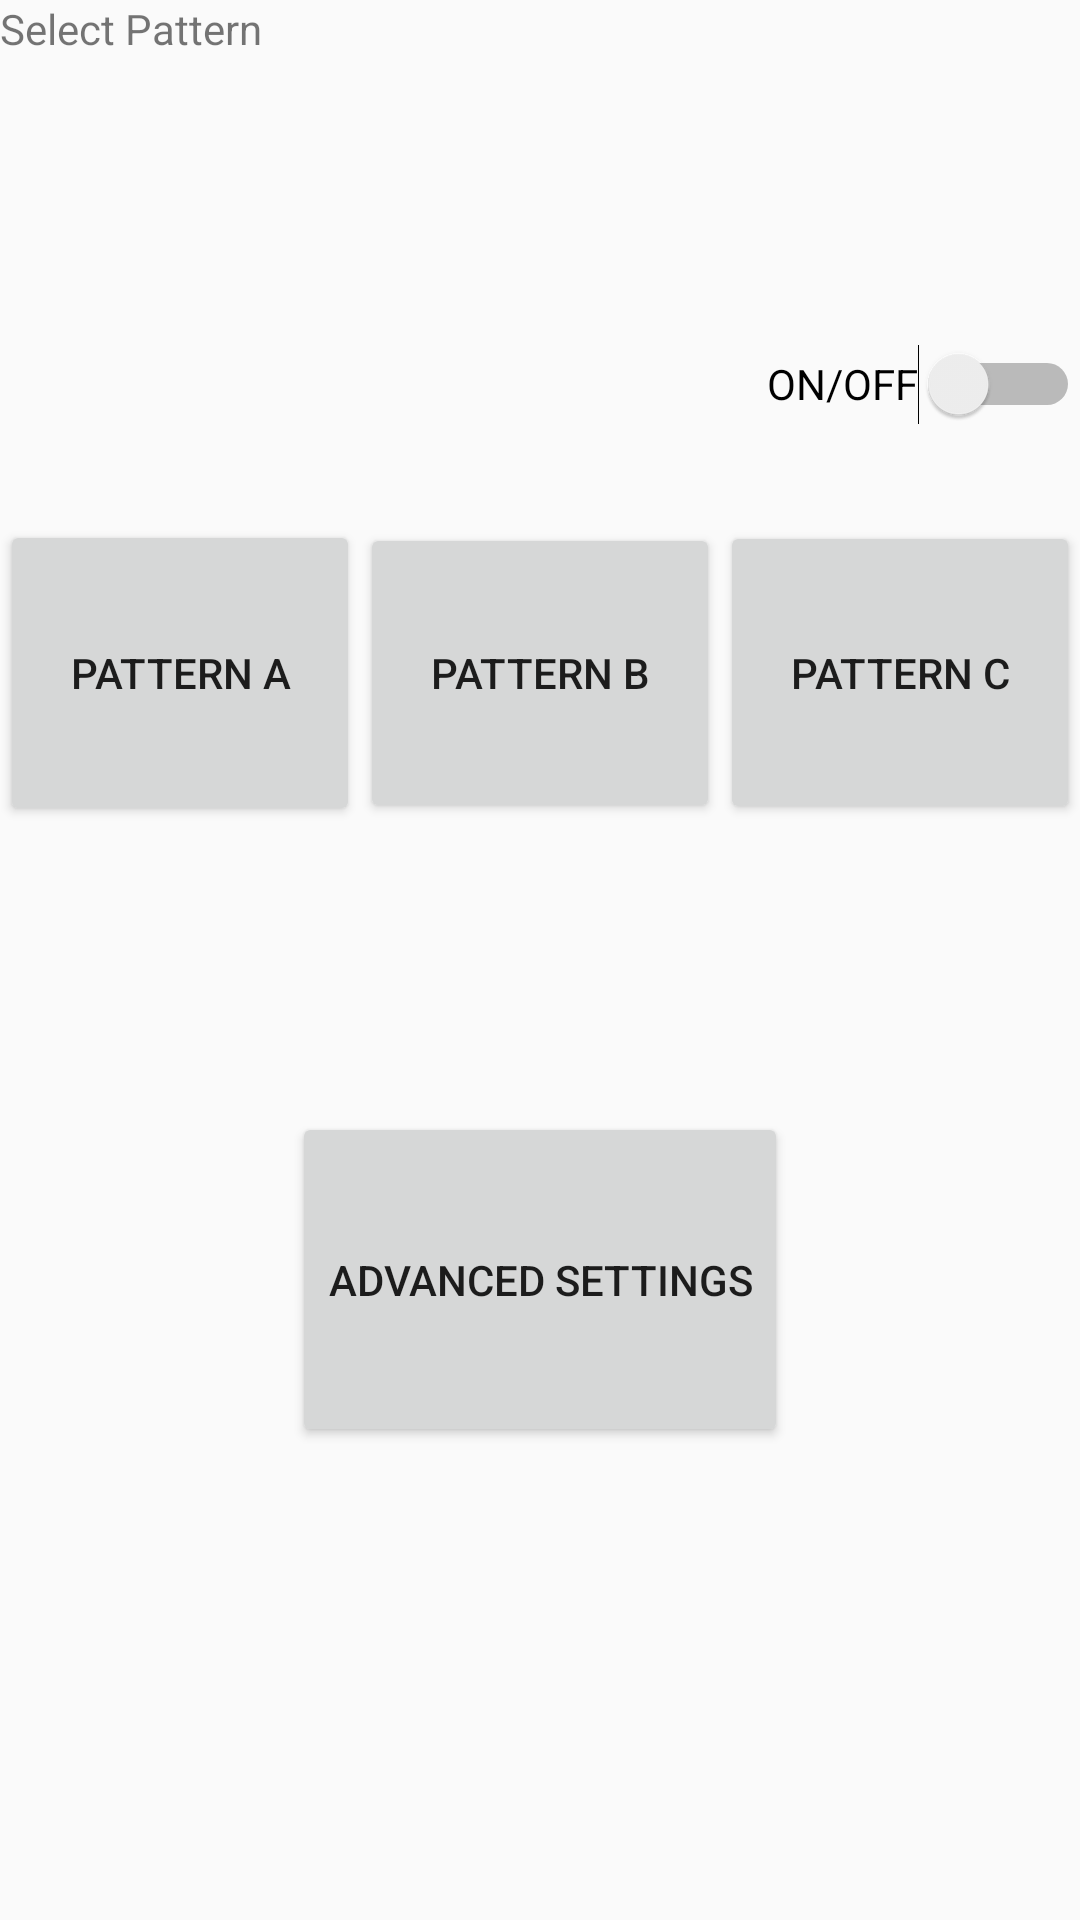

This screen was rendered from an Android layout file. Write that file and the resources it references.
<!-- AndroidManifest.xml: application theme AppTheme -->
<!-- res/layout/fragment_patterns.xml -->
<?xml version="1.0" encoding="utf-8"?>
<LinearLayout xmlns:android="http://schemas.android.com/apk/res/android"
    android:orientation="vertical" android:layout_width="match_parent"
    android:layout_height="match_parent"
    android:weightSum="1">

    <TextView
        android:layout_width="match_parent"
        android:layout_height="wrap_content"
        android:id="@+id/editText"
        android:layout_weight="0.15"
        android:text="Select Pattern"
        android:editable="false" />

    <Switch
        android:layout_width="wrap_content"
        android:layout_height="wrap_content"
        android:text="ON/OFF"
        android:id="@+id/switch_lights"
        android:layout_weight="0.15"
        android:layout_gravity="right" />

    <LinearLayout
        android:orientation="horizontal"
        android:layout_width="match_parent"
        android:layout_height="wrap_content"
        android:layout_gravity="center_horizontal"
        android:layout_weight="0.03">

        <Button
            android:layout_width="wrap_content"
            android:layout_height="102dp"
            android:text="Pattern A"
            android:id="@+id/pattern_a"
            android:layout_weight="1" />

        <Button
            android:layout_width="wrap_content"
            android:layout_height="100dp"
            android:text="Pattern B"
            android:id="@+id/pattern_b"
            android:layout_weight="1" />

        <Button
            android:layout_width="wrap_content"
            android:layout_height="101dp"
            android:text="Pattern C"
            android:id="@+id/pattern_c"
            android:layout_weight="1" />
    </LinearLayout>

    <TextView
        android:layout_width="match_parent"
        android:layout_height="wrap_content"
        android:id="@+id/status"
        android:layout_gravity="center_horizontal"
        android:layout_weight="0.15"/>

    <Button
        android:layout_width="wrap_content"
        android:layout_height="wrap_content"
        android:text="Advanced Settings"
        android:id="@+id/advanced"
        android:layout_gravity="center_horizontal"
        android:layout_weight="0.15" />

</LinearLayout>
<!-- resources referenced by this layout -->
<resources>
  <style name="AppTheme" parent="Theme.AppCompat.Light.DarkActionBar">
          
          <item name="colorPrimary">@color/colorGreen</item>
          <item name="colorPrimaryDark">@color/colorPrimaryDark</item>
          <item name="colorAccent">@color/colorRed</item>
      </style>
  <color name="colorGreen">#009933</color>
  <color name="colorPrimaryDark">#444444</color>
  <color name="colorRed">#b30000</color>
</resources>
